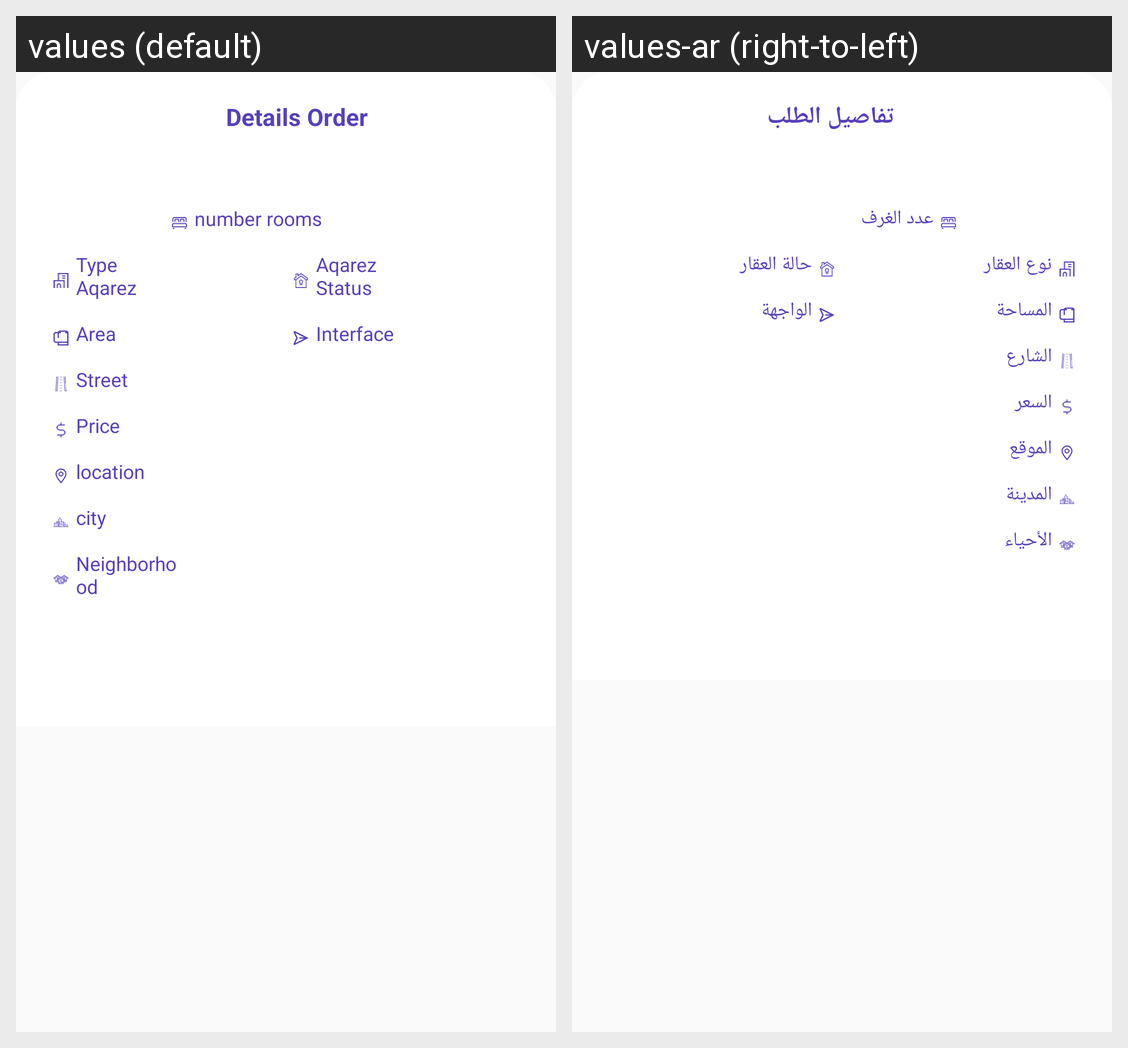

The same Android screen rendered under two of its app's locales, left to right. List the strings drawn on it with the default value and each locale's translation.
Android screen res/layout/bottom_sheets_details_real.xml rendered under 2 locales, left to right: values (default), values-ar (right-to-left). Device: Nexus 5 (rendered at 1080×1920; each locale shown at half size, 540×960, under a caption strip naming it); theme AppTheme.
Strings drawn on this screen, with the default value and each locale's value (text and hints the layout hard-codes, and strings that could not be matched under every locale, appear in the picture but are not listed):

order_detils
  values: Details Order
  values-ar: تفاصيل الطلب

p2
  values: number rooms
  values-ar: عدد الغرف

p3
  values: Type Aqarez
  values-ar: نوع العقار

p4
  values: Aqarez Status
  values-ar: حالة العقار

p5
  values: Area
  values-ar: المساحة

p6
  values: Interface
  values-ar: الواجهة

p7
  values: Street
  values-ar: الشارع

p8
  values: Price
  values-ar: السعر

p9
  values: location
  values-ar: الموقع

p10
  values: city
  values-ar: المدينة

p11
  values: Neighborhood
  values-ar: الأحياء
